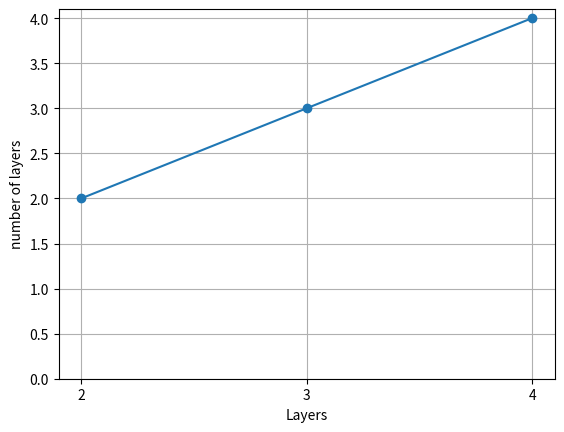

Write the Python code that produced this figure.
import matplotlib.pyplot as plt


import matplotlib.pyplot as plt

def plot(data, output_path=None):
    # Extract keys and values from the dictionary
    keys = list(data.keys())
    values = list(data.values())

    # Plot the data as connected dots
    plt.plot(keys, values, marker='o', linestyle='-')
    plt.xlabel('Layers')
    plt.ylabel('number of layers')
    plt.grid(True)

    # Ensure the y-axis starts at 0
    plt.ylim(bottom=0)

    if output_path:
        # Use bbox_inches='tight' to ensure the legend is not cut off
        path = f'{output_path}.svg'
        plt.savefig(path, format="svg", bbox_inches='tight')
        path = f'{output_path}.png'
        plt.savefig(path, format="png", bbox_inches='tight')

    plt.close()



if __name__ == '__main__':
    data = {"2": 2, "3": 3, "4": 4}
    plot(data, './test')
